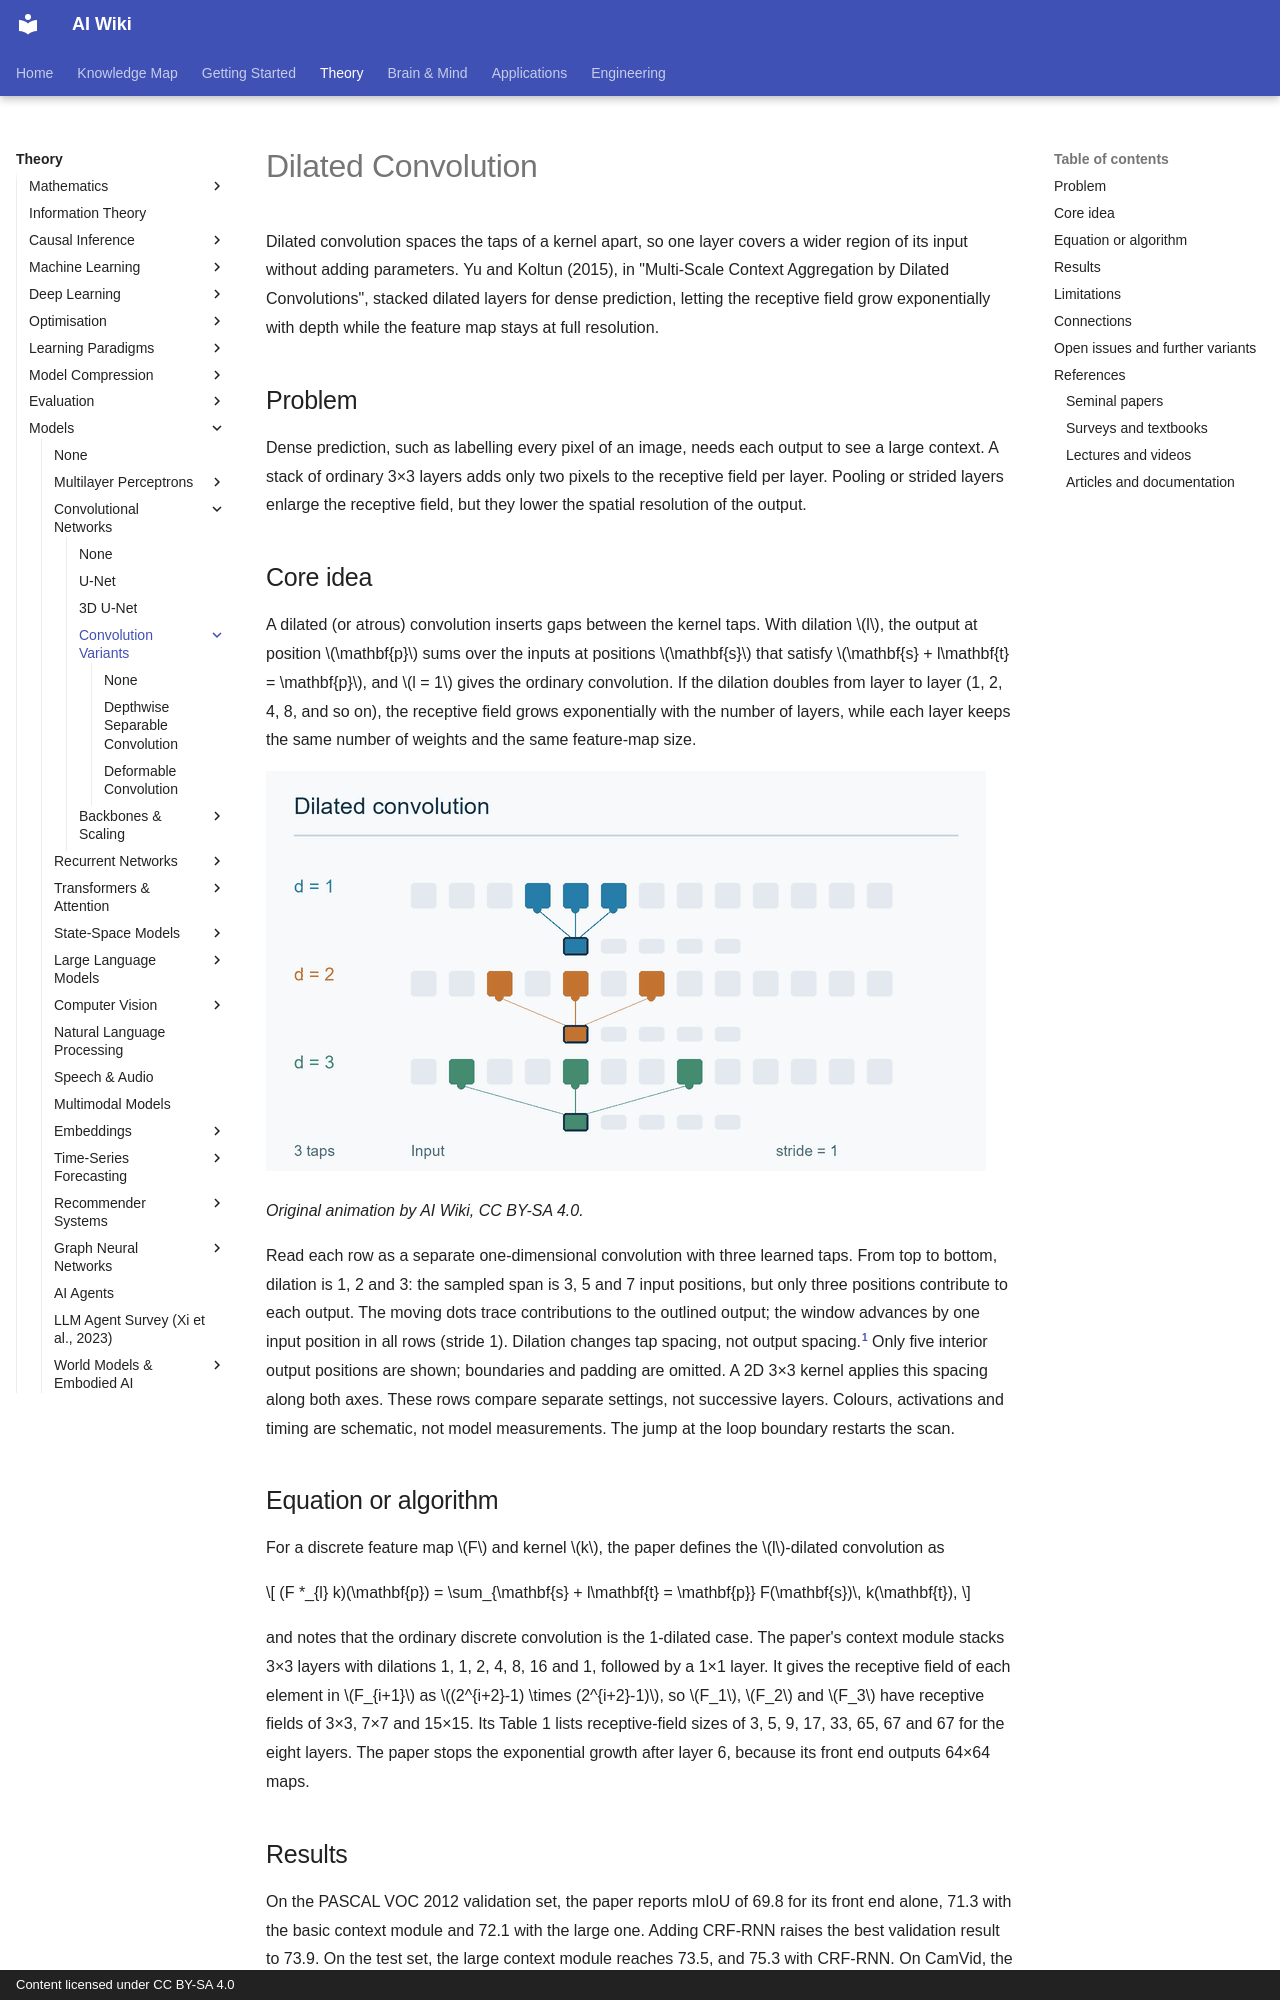

repository: zi-yue-1129/ai-wiki · page: theory/models/cnn/convolution-variants/dilated-convolution/index.html · generator: mkdocs · copyright: Content licensed under CC BY-SA 4.0

---
related:
- theory/models/cnn/convolution-variants
- theory/models/cnn
aliases:
  - Dilated Convolution
  - Atrous Convolution
  - 空洞卷積
tags:
  - convolution
  - receptive field
  - dense prediction
last_reviewed: 2026-10-28
---

# Dilated Convolution

Dilated convolution spaces the taps of a kernel apart, so one layer covers a wider region of its input without adding parameters. Yu and Koltun (2015), in "Multi-Scale Context Aggregation by Dilated Convolutions", stacked dilated layers for dense prediction, letting the receptive field grow exponentially with depth while the feature map stays at full resolution.

## Problem

Dense prediction, such as labelling every pixel of an image, needs each output to see a large context. A stack of ordinary 3×3 layers adds only two pixels to the receptive field per layer. Pooling or strided layers enlarge the receptive field, but they lower the spatial resolution of the output.

## Core idea

A dilated (or atrous) convolution inserts gaps between the kernel taps. With dilation \(l\), the output at position \(\mathbf{p}\) sums over the inputs at positions \(\mathbf{s}\) that satisfy \(\mathbf{s} + l\mathbf{t} = \mathbf{p}\), and \(l = 1\) gives the ordinary convolution. If the dilation doubles from layer to layer (1, 2, 4, 8, and so on), the receptive field grows exponentially with the number of layers, while each layer keeps the same number of weights and the same feature-map size.

![Three kernel taps slide together at dilation rates one, two and three, producing adjacent outputs.](../../../../../assets/concept-animations/dilated-convolution-sampling.gif)

*Original animation by AI Wiki, CC BY-SA 4.0.*

Read each row as a separate one-dimensional convolution with three learned taps. From top to bottom, dilation is 1, 2 and 3: the sampled span is 3, 5 and 7 input positions, but only three positions contribute to each output. The moving dots trace contributions to the outlined output; the window advances by one input position in all rows (stride 1). Dilation changes tap spacing, not output spacing.[^sampling] Only five interior output positions are shown; boundaries and padding are omitted. A 2D 3×3 kernel applies this spacing along both axes. These rows compare separate settings, not successive layers. Colours, activations and timing are schematic, not model measurements. The jump at the loop boundary restarts the scan.

[^sampling]: Yu & Koltun (2015), [Multi-Scale Context Aggregation by Dilated Convolutions](https://arxiv.org/abs/1511.07122), Section 2; listed in References.

## Equation or algorithm

For a discrete feature map \(F\) and kernel \(k\), the paper defines the \(l\)-dilated convolution as

\[
(F *_{l} k)(\mathbf{p}) = \sum_{\mathbf{s} + l\mathbf{t} = \mathbf{p}} F(\mathbf{s})\, k(\mathbf{t}),
\]

and notes that the ordinary discrete convolution is the 1-dilated case. The paper's context module stacks 3×3 layers with dilations 1, 1, 2, 4, 8, 16 and 1, followed by a 1×1 layer. It gives the receptive field of each element in \(F_{i+1}\) as \((2^{i+2}-1) \times (2^{i+2}-1)\), so \(F_1\), \(F_2\) and \(F_3\) have receptive fields of 3×3, 7×7 and 15×15. Its Table 1 lists receptive-field sizes of 3, 5, 9, 17, 33, 65, 67 and 67 for the eight layers. The paper stops the exponential growth after layer 6, because its front end outputs 64×64 maps.
